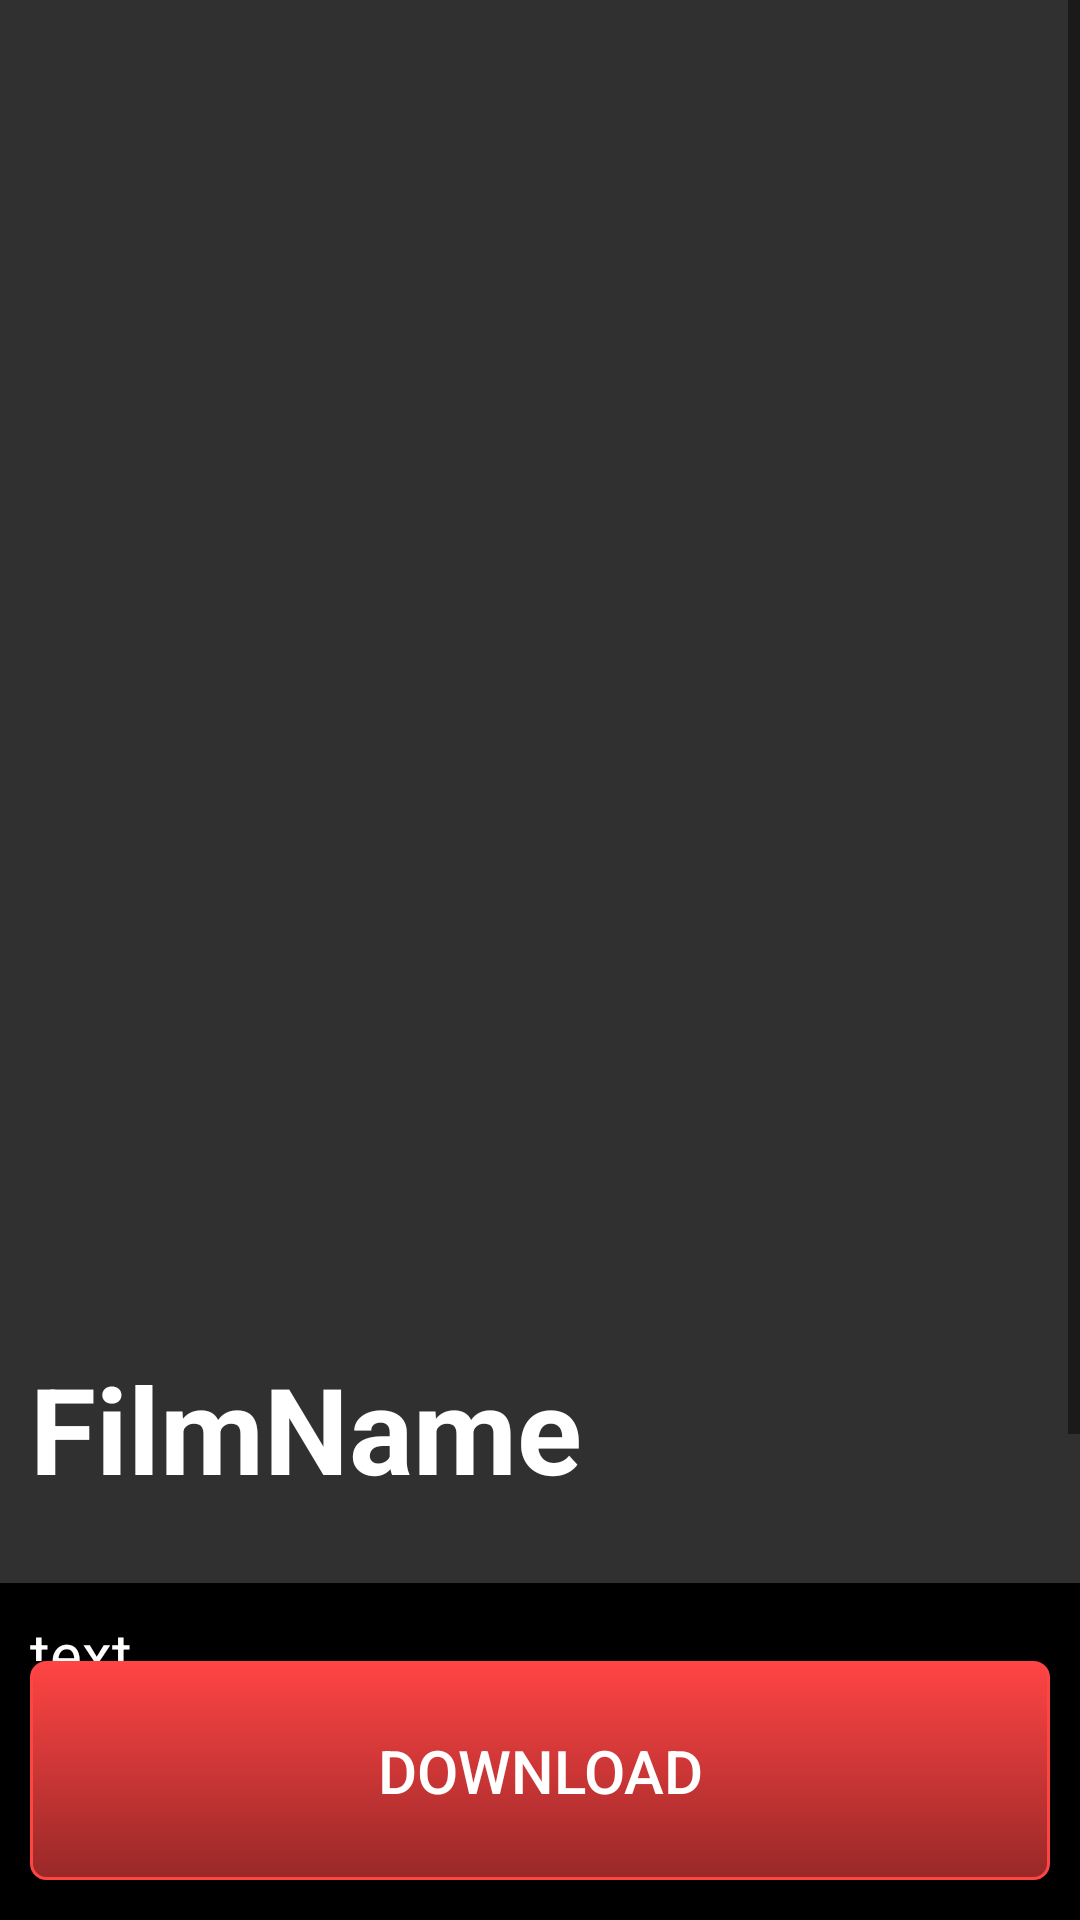

The Android layout XML behind this screen, and the referenced resources:
<!-- AndroidManifest.xml: application theme AppTheme -->
<!-- res/layout/activity_detail.xml -->
<?xml version="1.0" encoding="utf-8"?>
<LinearLayout xmlns:android="http://schemas.android.com/apk/res/android"
    xmlns:app="http://schemas.android.com/apk/res-auto"
    xmlns:tools="http://schemas.android.com/tools"
    android:layout_width="match_parent"
    android:layout_height="match_parent"
    android:background="#000000"
    android:gravity="center"
    android:orientation="vertical"
    tools:context=".DetailPageActivity">


    <ScrollView
        android:layout_width="match_parent"
        android:layout_height="match_parent">

        <LinearLayout

            android:layout_width="match_parent"
            android:layout_height="wrap_content"
            android:orientation="vertical">

            <RelativeLayout
                android:layout_width="match_parent"
                android:layout_height="614dp">

                <ImageView
                    android:id="@+id/film_image"
                    android:layout_width="match_parent"
                    android:layout_height="match_parent"
                    android:adjustViewBounds="true"
                    android:background="#303030"></ImageView>

                <TextView
                    android:id="@+id/film_lable"
                    android:layout_width="match_parent"
                    android:layout_height="wrap_content"
                    android:layout_alignParentBottom="true"
                    android:layout_marginTop="10dp"
                    android:layout_marginBottom="0dp"
                    android:adjustViewBounds="true"
                    android:background="@drawable/shadow_title"
                    android:paddingLeft="10dp"
                    android:paddingRight="10dp"
                    android:paddingBottom="25dp"
                    android:text="FilmName"
                    android:textColor="#FFFFFF"
                    android:textSize="40dp"
                    android:textStyle="bold" />

            </RelativeLayout>


            <TextView
                android:id="@+id/filmDescription"
                android:layout_width="match_parent"
                android:layout_height="wrap_content"
                android:layout_marginLeft="10dp"
                android:layout_marginTop="10dp"
                android:layout_marginRight="10dp"
                android:layout_marginBottom="15dp"
                android:background="#000000"
                android:text="text"
                android:textColor="#FFFFFF"
                android:textSize="20dp" />

            <ProgressBar
                android:id="@+id/progressBar3"
                style="?android:attr/progressBarStyleHorizontal"
                android:layout_width="match_parent"
                android:layout_height="60dp" />
        </LinearLayout>
    </ScrollView>

    <Button
        android:id="@+id/button_id"
        style="@style/Widget.AppCompat.Button.Colored"
        android:layout_width="match_parent"

        android:layout_height="73dp"
        android:layout_alignParentStart="true"
        android:layout_alignParentLeft="true"
        android:layout_alignParentEnd="true"
        android:layout_alignParentRight="true"
        android:layout_alignParentBottom="true"
        android:layout_marginStart="10dp"
        android:layout_marginLeft="10dp"
        android:layout_marginEnd="10dp"
        android:layout_marginRight="10dp"
        android:layout_marginBottom="100dp"
        android:background="@drawable/mybutton"
        android:text="Download"
        android:textColor="#ffffff"
        android:textSize="20sp" />

</LinearLayout>
<!-- resources referenced by this layout -->
<resources>
  <!-- drawable mybutton (drawable) -->
  <?xml version="1.0" encoding="utf-8"?>
  <selector xmlns:android="http://schemas.android.com/apk/res/android" >
      <item android:state_pressed="true" >
          <shape android:shape="rectangle"  >
              <corners android:radius="5dip" />
              <stroke android:width="1dip" android:color="#ff4444" />
              <gradient android:angle="-90" android:startColor="#ff4444" android:endColor="#992828"  />
          </shape>
      </item>
      <item android:state_focused="true">
          <shape android:shape="rectangle"  >
              <corners android:radius="5dip" />
              <stroke android:width="1dip" android:color="#ff4444" />
              <gradient android:angle="-90" android:startColor="#ff4444" android:endColor="#992828"  />
          </shape>
      </item>
      <item >
          <shape android:shape="rectangle"  >
              <corners android:radius="5dip" />
              <stroke android:width="1dip" android:color="#ff4444" />
              <gradient android:angle="-90" android:startColor="#ff4444" android:endColor="#992828"  />
          </shape>
      </item>
  </selector>
  <style name="AppTheme" parent="Theme.AppCompat.Light.DarkActionBar">
          
          <item name="colorControlNormal">@color/colorPrimaryDark</item>
          <item name="colorPrimary">@color/colorPrimary</item>
          <item name="colorPrimaryDark">@color/colorPrimaryDark</item>
          <item name="colorAccent">@color/colorAccent</item>
  
      </style>
  <color name="colorPrimaryDark">#E8000000</color>
  <color name="colorPrimary">#680C28</color>
  <color name="colorAccent">#D81B60</color>
</resources>
